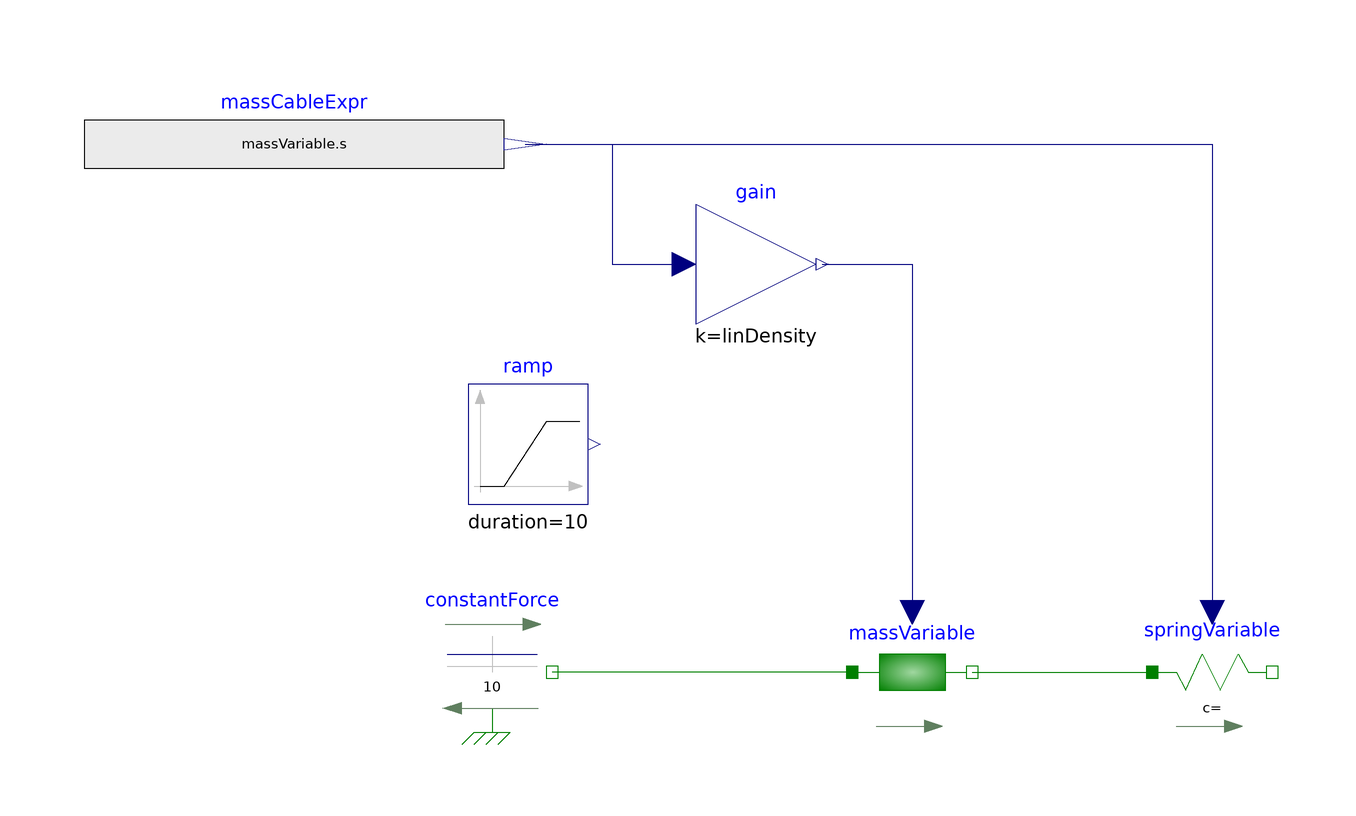

This picture is the connection diagram that the Modelica source below describes through its graphical annotations.

model MassVariableTest
  parameter Real linDensity= 0.025;
  CablesLib.CablesFlange.MassVariable massVariable(L=0) annotation (Placement(transformation(extent={{-10,-10},{10,10}})));
  Modelica.Mechanics.Translational.Sources.ConstantForce constantForce(f_constant=10) annotation (Placement(transformation(extent={{-80,-10},{-60,10}})));
  Modelica.Blocks.Sources.Ramp ramp(
    height=1,
    duration=10,
    offset=1) annotation (Placement(transformation(extent={{-74,28},{-54,48}})));
  Modelica.Blocks.Sources.RealExpression massCableExpr(y=massVariable.s)            annotation (Placement(transformation(extent={{-138,78},{-68,98}})));
  CablesLib.OLD.Cables.SpringVariable springVariable annotation (Placement(transformation(extent={{40,-10},{60,10}})));
  Modelica.Blocks.Math.Gain gain(k=linDensity) annotation (Placement(transformation(extent={{-36,58},{-16,78}})));
equation
  connect(massVariable.flange_a, constantForce.flange) annotation (Line(points={{-10,0},{-60,0}}, color={0,127,0}));
  connect(massVariable.flange_b, springVariable.flange_a) annotation (Line(points={{10,0},{40,0}}, color={0,127,0}));
  connect(massCableExpr.y, gain.u) annotation (Line(points={{-64.5,88},{-50,88},{-50,68},{-38,68}}, color={0,0,127}));
  connect(gain.y, massVariable.m) annotation (Line(points={{-15,68},{0,68},{0,10}}, color={0,0,127}));
  connect(massCableExpr.y, springVariable.c) annotation (Line(points={{-64.5,88},{50,88},{50,10}}, color={0,0,127}));
  annotation (Icon(coordinateSystem(preserveAspectRatio=false)), Diagram(coordinateSystem(preserveAspectRatio=false)));
end MassVariableTest;